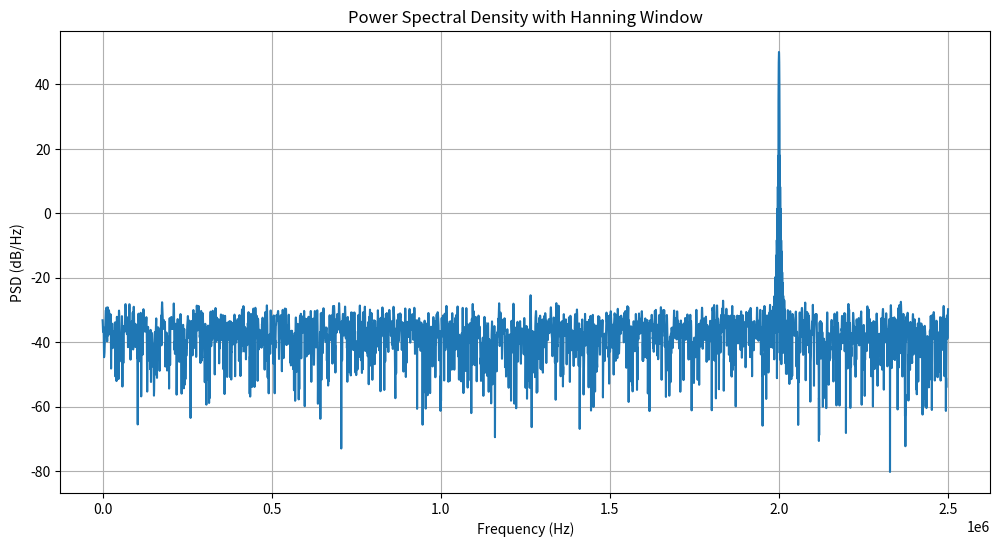
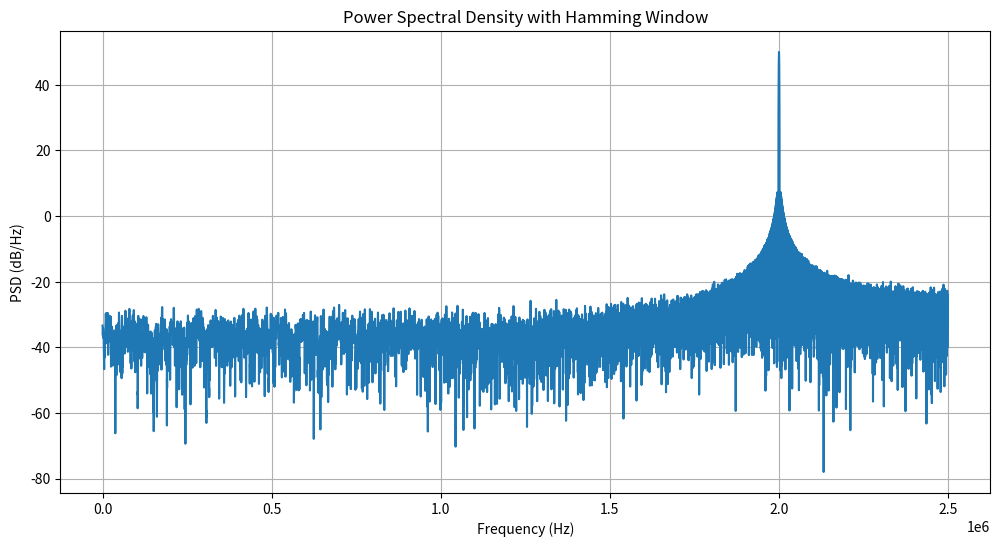
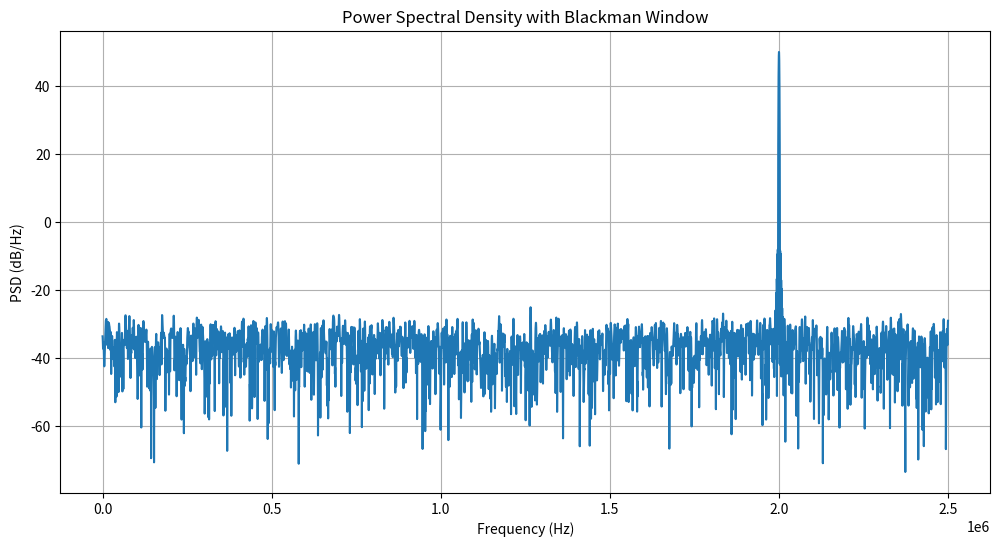

Write the Python code that produced these figures, in order.
import numpy as np
import matplotlib.pyplot as plt
import scipy.signal as welch
from scipy.fftpack import fft
from scipy.signal import get_window

tone_freq = 2e6
A = 1
Fs = 5e6
snr_dB = 50 # given SNR of signal
T = 1e-3  
t = np.arange(0, T, 1/Fs)

signal = A * np.sin(2*np.pi*tone_freq*t)
snr = 10**(snr_dB/10) # SNR in linear
signal_power = (A**2) / 2  # Power of sine  = A^2/2
variance = signal_power / snr 
noise = np.random.normal(0,np.sqrt(variance/2),len(t))
signal_noise = signal + noise
print(np.average(np.abs(noise)))



# Compute the DFT of the noisy sampled signal
N = len(signal_noise)  # Number of samples
frequencies_dft = np.fft.fftfreq(N, 1/Fs)  # Frequency axis
dft_signal = fft(signal_noise)
psd_dft = (np.abs(dft_signal) ** 2) / N  # Compute PSD from DFT
frequencies_dft = np.fft.fftfreq(N, 1/Fs)  # Frequency axis

# Normalize PSD so that the signal peak is at 0 dB
psd_dft_dB = 10 * np.log10(psd_dft)
psd_dft_dB_normalized = psd_dft_dB - np.max(psd_dft_dB)

# Increase resolution by using a zero-padding approach
N_high_res = 4 * N  # Zero-padding to increase resolution

windows = {
    "Hanning": get_window("hann", N),
    "Hamming": get_window("hamming", N),
    "Blackman": get_window("blackman", N)
}

for name, window in windows.items():
    # Apply window
    signal_windowed = signal_noise * window

    # Compute DFT with higher resolution
    dft_signal = fft(signal_windowed, N_high_res)
    psd_dft = (np.abs(dft_signal) ** 2) / N  # Compute PSD from DFT
    frequencies_dft = np.fft.fftfreq(N_high_res, 1/Fs)  # Frequency axis

    # Normalize PSD so that the signal peak is at 50 dB and noise floor at 0 dB
    psd_dft_dB = 10 * np.log10(psd_dft)
    psd_dft_dB_normalized = psd_dft_dB - np.max(psd_dft_dB) + snr_dB

    # Plot PSD
    plt.figure(figsize=(12, 6), dpi=150)  # Higher resolution
    plt.plot(frequencies_dft[:N_high_res//2], psd_dft_dB_normalized[:N_high_res//2])
    plt.xlabel('Frequency (Hz)')
    plt.ylabel('PSD (dB/Hz)')
    plt.title(f'Power Spectral Density with {name} Window')
    plt.grid()
    plt.show()